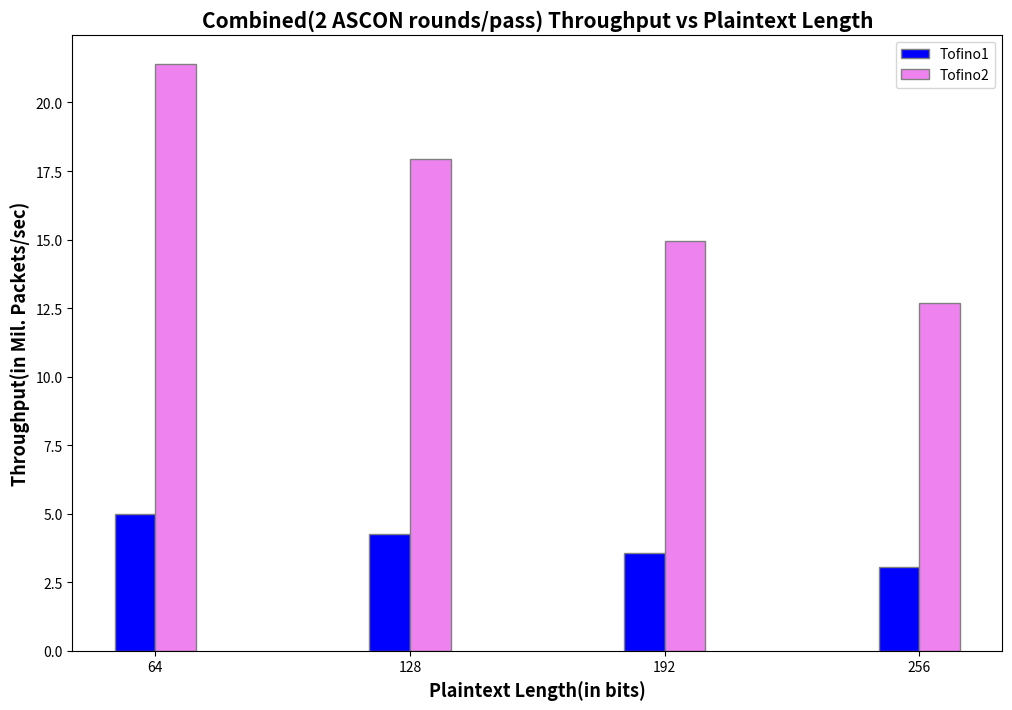

The matplotlib source for this figure:
import numpy as np
import matplotlib.pyplot as plt

# set width of bar
barWidth = 0.16
fig = plt.subplots(figsize =(12, 8))
 
# set height of bar
tf1 = [4.99, 4.25, 3.55,3.07]
# tf2 = [39.35,35.88,30.88,25.41]
tf2 = [21.4,17.94,14.96,12.7]
 
# Set position of bar on X axis
br1 = np.arange(len(tf1))
br2 = [x + barWidth for x in br1]

 
# Make the plot
plt.bar(br1, tf1, color ='b', width = barWidth,
        edgecolor ='grey', label ='Tofino1')
plt.bar(br2, tf2, color ='violet', width = barWidth,
        edgecolor ='grey', label ='Tofino2')

 
# Adding Xticks
plt.xlabel('Plaintext Length(in bits)', fontweight ='bold', fontsize = 13)
plt.ylabel('Throughput(in Mil. Packets/sec)', fontweight ='bold', fontsize = 13)
plt.xticks([r + barWidth/2 for r in range(len(tf1))],
        [64,128,192,256])
plt.title("Combined(2 ASCON rounds/pass) Throughput vs Plaintext Length", fontweight ='bold', fontsize = 15)
plt.legend()
plt.show()